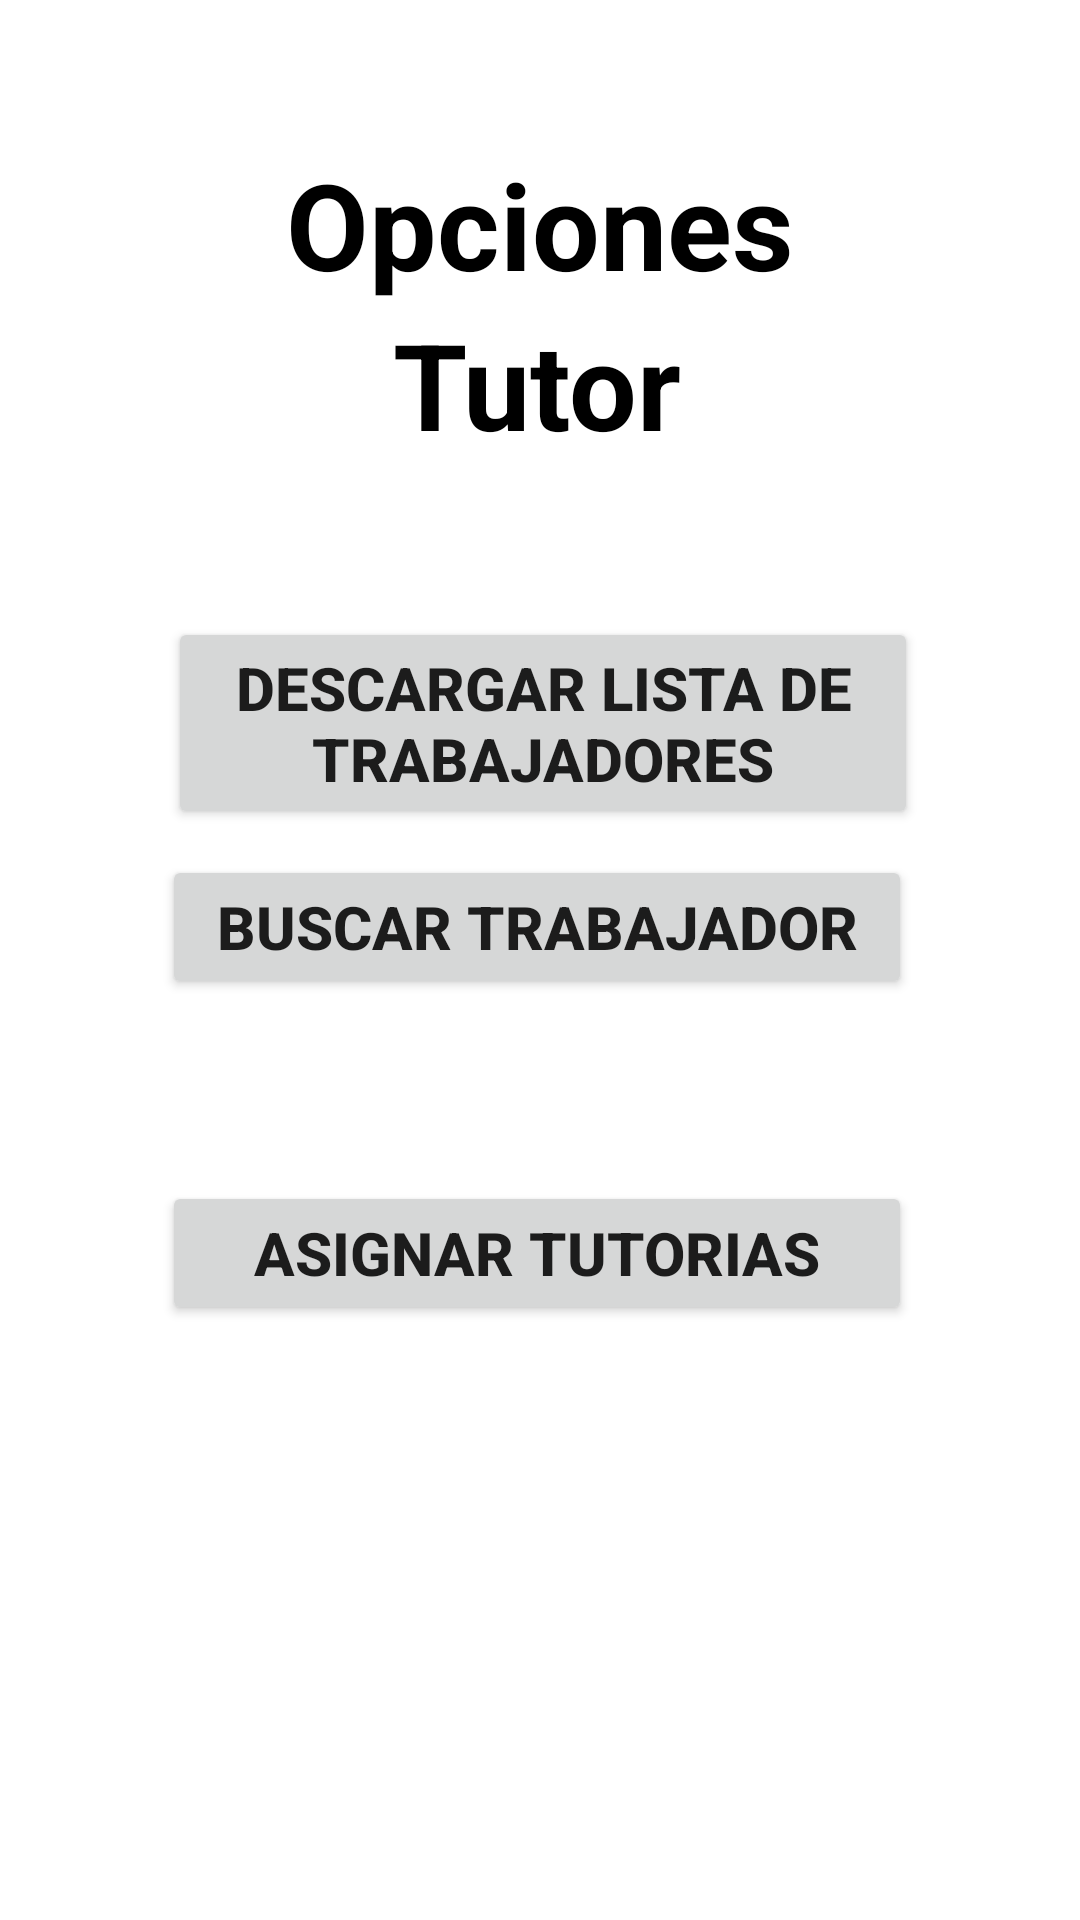

Write the Android layout XML for this screen, with the resource values it uses.
<!-- AndroidManifest.xml: application theme Theme.Lab4_20173118_20195527 -->
<!-- res/layout/fragment_tutor.xml -->
<?xml version="1.0" encoding="utf-8"?>
<androidx.constraintlayout.widget.ConstraintLayout xmlns:android="http://schemas.android.com/apk/res/android"
    xmlns:app="http://schemas.android.com/apk/res-auto"
    xmlns:tools="http://schemas.android.com/tools"
    android:id="@+id/frameLayout4"
    android:layout_width="match_parent"
    android:layout_height="match_parent"
    tools:context=".FragmentosTutor.TutorFragment">

    <Button
        android:id="@+id/botonDescargar"
        android:layout_width="250dp"
        android:layout_height="wrap_content"
        android:layout_marginBottom="100dp"
        android:text="DESCARGAR LISTA DE TRABAJADORES"
        android:textSize="20sp"
        android:textStyle="bold"
        app:layout_constraintBottom_toBottomOf="parent"
        app:layout_constraintEnd_toEndOf="parent"
        app:layout_constraintHorizontal_bias="0.509"
        app:layout_constraintStart_toStartOf="parent"
        app:layout_constraintTop_toTopOf="parent"
        app:layout_constraintVertical_bias="0.438" />

    <Button
        android:id="@+id/botonBuscar"
        android:layout_width="250dp"
        android:layout_height="wrap_content"
        android:layout_marginBottom="304dp"
        android:text="BUSCAR TRABAJADOR"
        android:textSize="20sp"
        android:textStyle="bold"
        app:layout_constraintBottom_toBottomOf="parent"
        app:layout_constraintEnd_toEndOf="parent"
        app:layout_constraintHorizontal_bias="0.49"
        app:layout_constraintStart_toStartOf="parent"
        app:layout_constraintTop_toBottomOf="@+id/botonDescargar"
        app:layout_constraintVertical_bias="0.731" />

    <Button
        android:id="@+id/botonAsignar"
        android:layout_width="250dp"
        android:layout_height="wrap_content"
        android:layout_marginBottom="192dp"
        android:text="ASIGNAR TUTORIAS"
        android:textSize="20sp"
        android:textStyle="bold"
        app:layout_constraintBottom_toBottomOf="parent"
        app:layout_constraintEnd_toEndOf="parent"
        app:layout_constraintHorizontal_bias="0.49"
        app:layout_constraintStart_toStartOf="parent"
        app:layout_constraintTop_toBottomOf="@+id/botonBuscar"
        app:layout_constraintVertical_bias="0.905" />

    <TextView
        android:id="@+id/textView6"
        android:layout_width="wrap_content"
        android:layout_height="wrap_content"
        android:text="Tutor"
        android:textAlignment="center"
        android:textColor="@color/black"
        android:textSize="40sp"
        android:textStyle="bold"
        app:layout_constraintEnd_toEndOf="parent"
        app:layout_constraintHorizontal_bias="0.497"
        app:layout_constraintStart_toStartOf="parent"
        app:layout_constraintTop_toBottomOf="@+id/textView4" />

    <TextView
        android:id="@+id/textView4"
        android:layout_width="wrap_content"
        android:layout_height="wrap_content"
        android:layout_marginTop="48dp"
        android:text="Opciones"
        android:textAlignment="center"
        android:textColor="@color/black"
        android:textSize="40sp"
        android:textStyle="bold"
        app:layout_constraintEnd_toEndOf="parent"
        app:layout_constraintStart_toStartOf="parent"
        app:layout_constraintTop_toTopOf="parent" />

</androidx.constraintlayout.widget.ConstraintLayout>
<!-- resources referenced by this layout -->
<resources>
  <color name="black">#FF000000</color>
  <style name="Theme.Lab4_20173118_20195527" parent="Theme.MaterialComponents.DayNight.DarkActionBar">
          
          <item name="colorPrimary">@color/purple_500</item>
          <item name="colorPrimaryVariant">@color/purple_700</item>
          <item name="colorOnPrimary">@color/white</item>
          
          <item name="colorSecondary">@color/teal_200</item>
          <item name="colorSecondaryVariant">@color/teal_700</item>
          <item name="colorOnSecondary">@color/black</item>
          
          <item name="android:statusBarColor">?attr/colorPrimaryVariant</item>
          
      </style>
  <color name="purple_500">#FF6200EE</color>
  <color name="purple_700">#FF3700B3</color>
  <color name="white">#FFFFFFFF</color>
  <color name="teal_200">#FF03DAC5</color>
  <color name="teal_700">#FF018786</color>
</resources>
